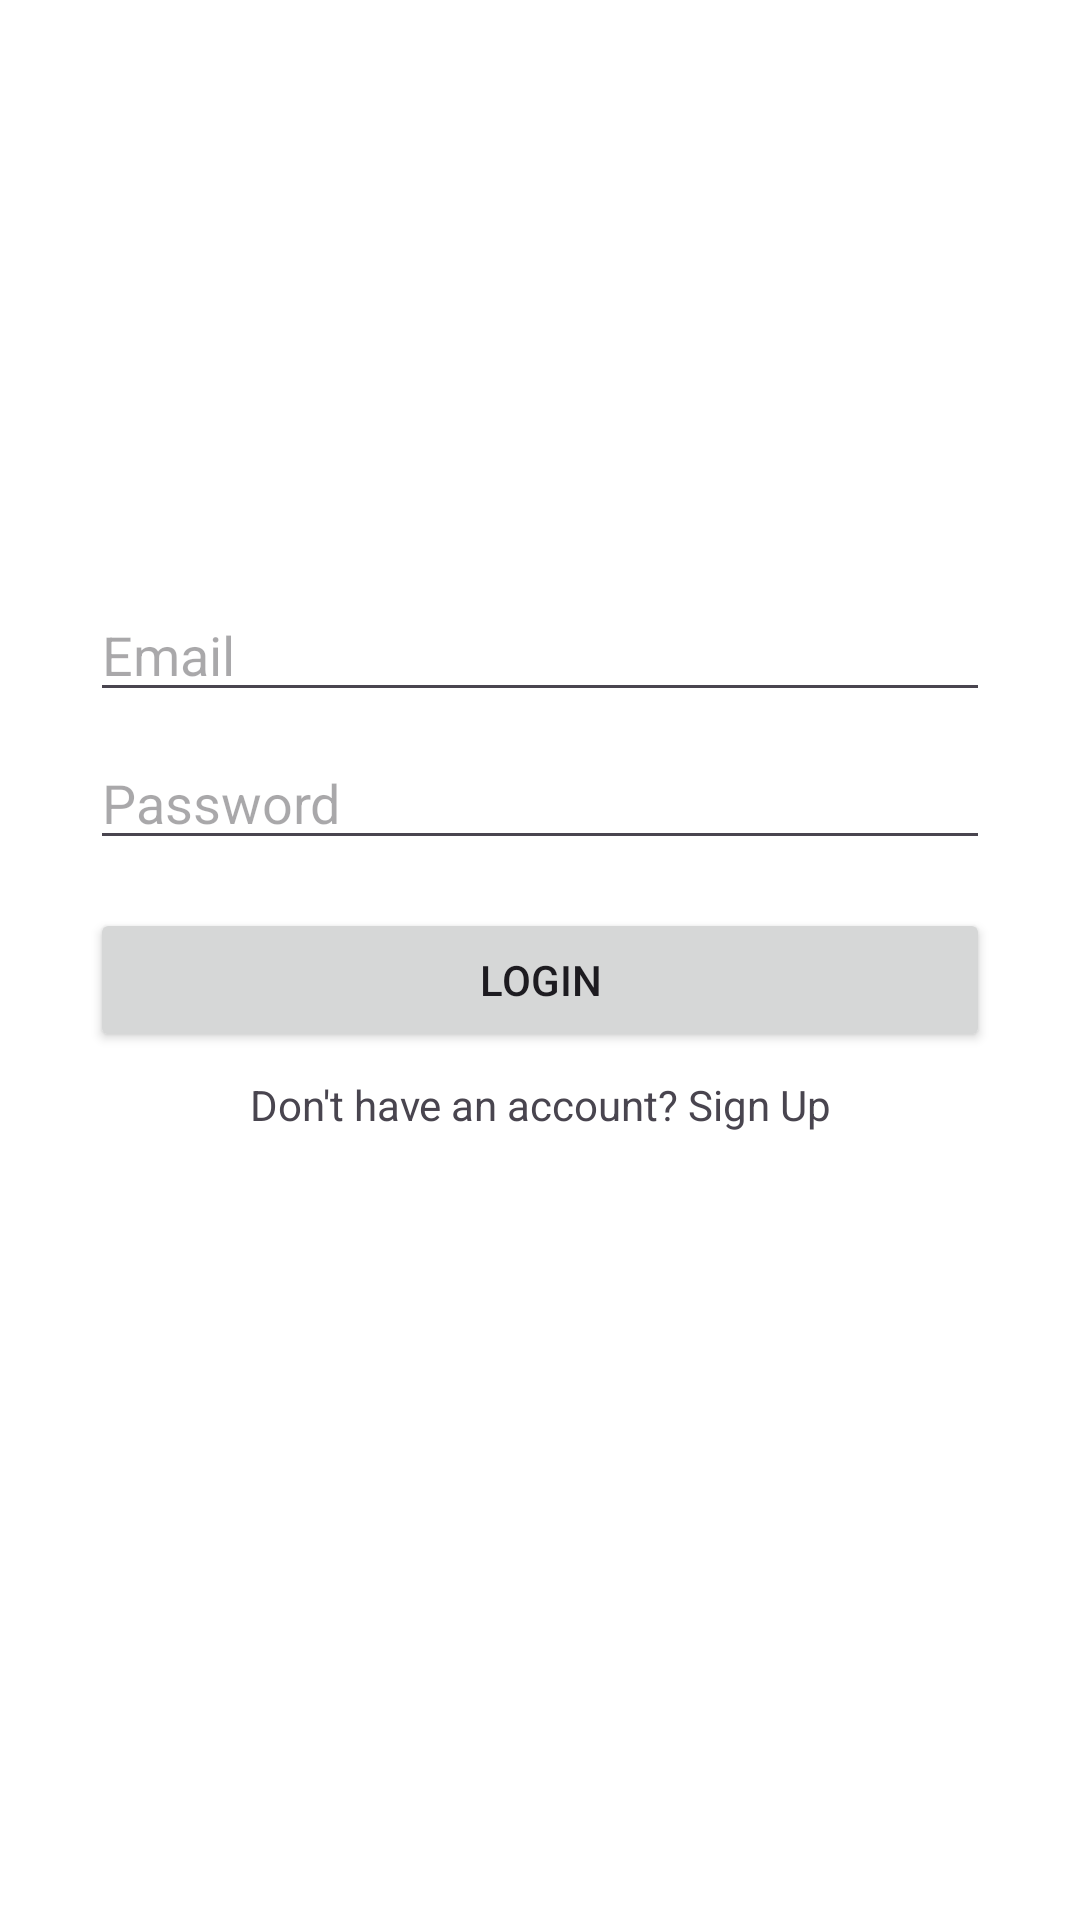

This screen was rendered from an Android layout file. Write that file and the resources it references.
<!-- AndroidManifest.xml: application theme Theme.FindMyClassmates -->
<!-- res/layout/activity_login.xml -->
<?xml version="1.0" encoding="utf-8"?>
<androidx.constraintlayout.widget.ConstraintLayout xmlns:android="http://schemas.android.com/apk/res/android"
    xmlns:app="http://schemas.android.com/apk/res-auto"
    xmlns:tools="http://schemas.android.com/tools"
    android:layout_width="match_parent"
    android:layout_height="match_parent"
    android:background="@color/white"
    tools:context=".login">

    <LinearLayout xmlns:android="http://schemas.android.com/apk/res/android"
        android:layout_width="match_parent"
        android:layout_height="match_parent"
        android:orientation="vertical"
        android:padding="30dp">

        
        <ImageView
            android:layout_width="150dp"
            android:layout_height="150dp"
            android:layout_gravity="center"
            android:contentDescription="@string/app_logo_description"
            android:src="@drawable/app_logo" />

        
        <EditText
            android:id="@+id/emailEditText"
            android:layout_width="match_parent"
            android:layout_height="wrap_content"
            android:layout_marginTop="16dp"
            android:hint="Email"
            android:inputType="textEmailAddress" />

        
        <EditText
            android:id="@+id/passwordEditText"
            android:layout_width="match_parent"
            android:layout_height="wrap_content"
            android:layout_marginTop="8dp"
            android:hint="Password"
            android:inputType="textPassword" />

        
        <Button
            android:layout_width="match_parent"
            android:layout_height="wrap_content"
            android:layout_marginTop="16dp"
            android:onClick="loginClick"
            android:text="Login" />

        
        <TextView
            android:layout_width="match_parent"
            android:layout_height="wrap_content"
            android:layout_marginTop="8dp"
            android:gravity="center"
            android:onClick="signupClick"
            android:text="Don't have an account? Sign Up" />

    </LinearLayout>

</androidx.constraintlayout.widget.ConstraintLayout>
<!-- resources referenced by this layout -->
<resources>
  <color name="white">#FFFFFFFF</color>
  <string name="app_logo_description">TestSlay</string>
  <style name="Theme.FindMyClassmates" parent="Theme.MaterialComponents.DayNight.DarkActionBar">
          
          <item name="colorPrimary">@color/purple_200</item>
          <item name="colorPrimaryVariant">@color/purple_700</item>
          <item name="colorOnPrimary">@color/black</item>
          
          <item name="colorSecondary">@color/teal_200</item>
          <item name="colorSecondaryVariant">@color/teal_200</item>
          <item name="colorOnSecondary">@color/black</item>
          
          <item name="android:statusBarColor" tools:targetApi="l">?attr/colorPrimaryVariant</item>
          
      </style>
  <color name="purple_200">#FFBB86FC</color>
  <color name="purple_700">#FF3700B3</color>
  <color name="black">#FF000000</color>
  <color name="teal_200">#FF03DAC5</color>
</resources>
